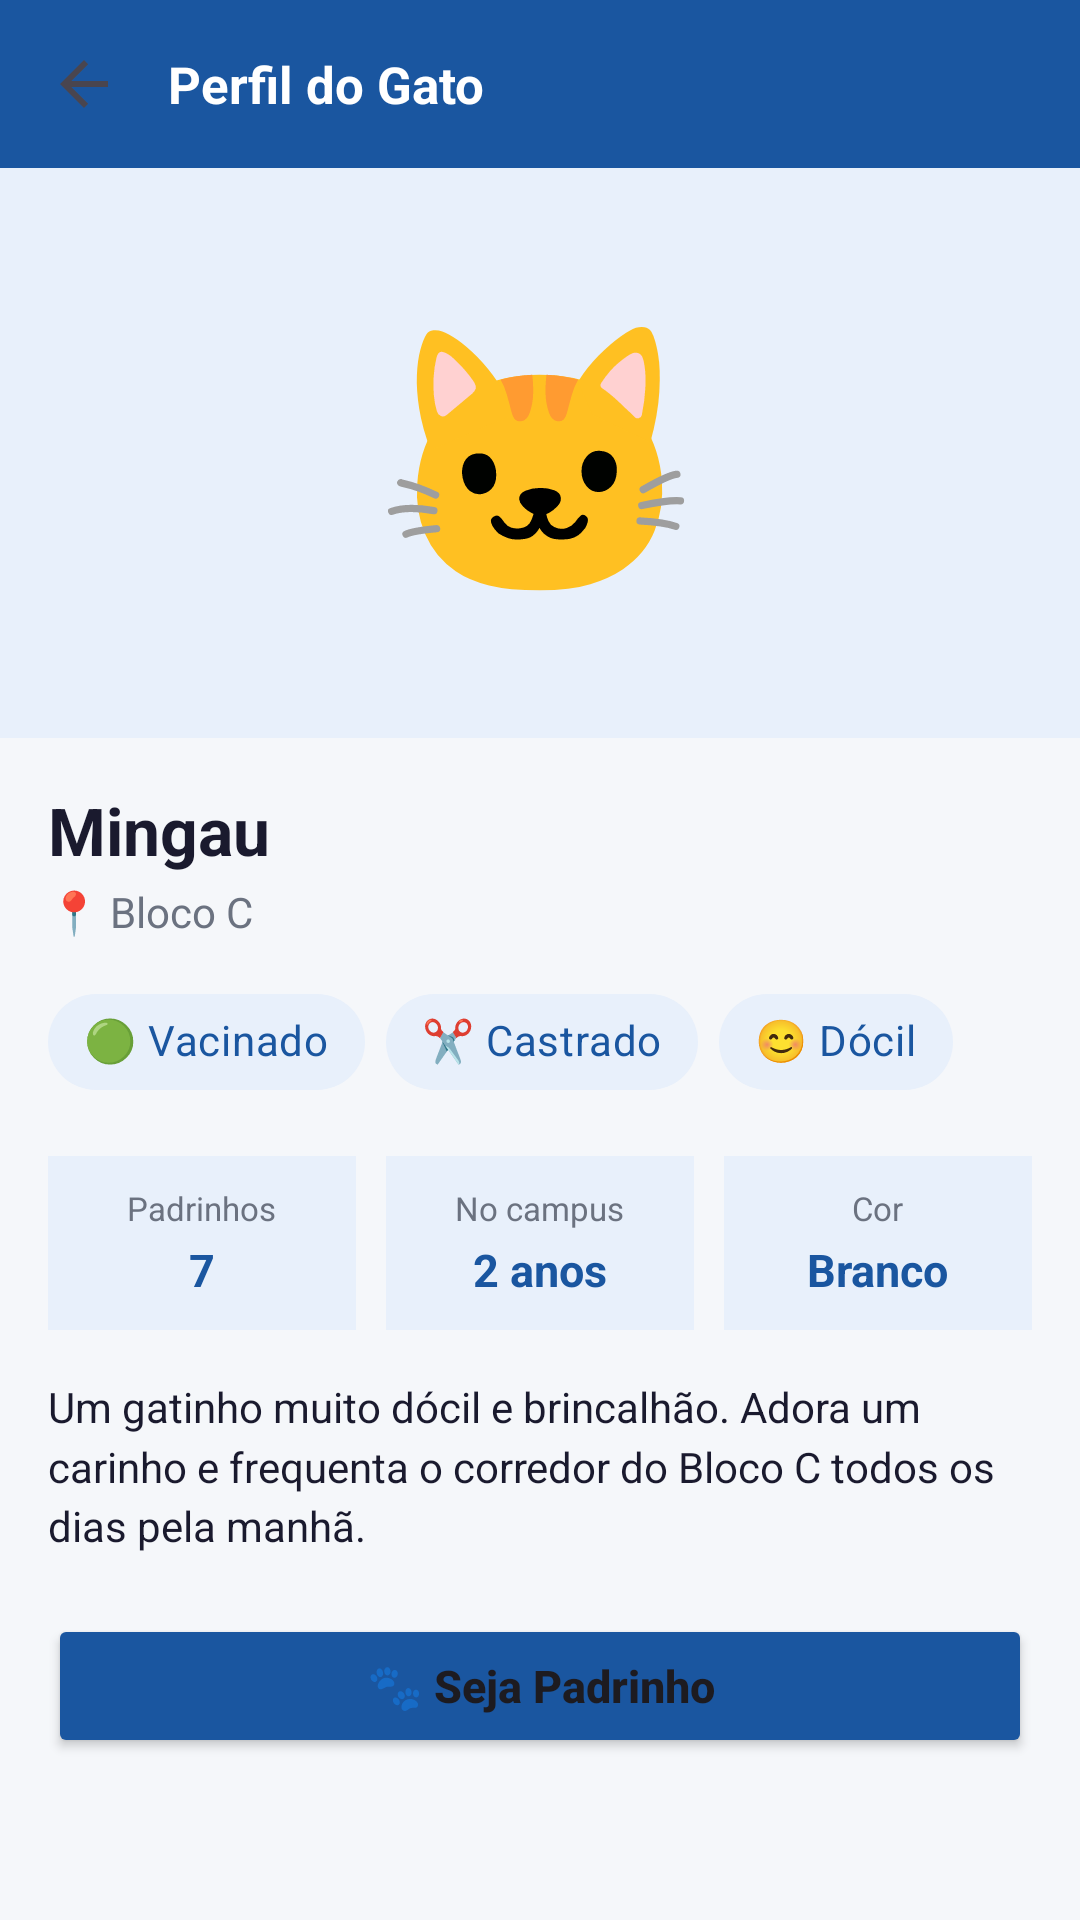

Here is an Android app screen rendered from its layout file. Give the layout XML and the strings, colors and styles it references.
<!-- AndroidManifest.xml: application theme Theme.Unicat -->
<!-- res/layout/activity_perfil_gato.xml -->
<?xml version="1.0" encoding="utf-8"?>
<androidx.constraintlayout.widget.ConstraintLayout xmlns:android="http://schemas.android.com/apk/res/android"
    xmlns:app="http://schemas.android.com/apk/res-auto"
    xmlns:tools="http://schemas.android.com/tools"
    android:layout_width="match_parent"
    android:layout_height="match_parent"
    android:background="#F5F7FA"
    android:fitsSystemWindows="true">

    <androidx.appcompat.widget.Toolbar
        android:id="@+id/toolbar"
        android:layout_width="match_parent"
        android:layout_height="56dp"
        android:background="#1A56A0"
        android:elevation="4dp"
        app:layout_constraintTop_toTopOf="parent"
        app:navigationIcon="?attr/homeAsUpIndicator">

        <TextView
            android:layout_width="wrap_content"
            android:layout_height="wrap_content"
            android:text="Perfil do Gato"
            android:textColor="#FFFFFF"
            android:textSize="17sp"
            android:textStyle="bold" />
    </androidx.appcompat.widget.Toolbar>

    <ScrollView
        android:layout_width="match_parent"
        android:layout_height="0dp"
        app:layout_constraintTop_toBottomOf="@id/toolbar">

        <LinearLayout
            android:layout_width="match_parent"
            android:layout_height="wrap_content"
            android:orientation="vertical">

            <FrameLayout
                android:layout_width="match_parent"
                android:layout_height="190dp"
                android:background="#E8F0FB">

                <TextView
                    android:layout_width="wrap_content"
                    android:layout_height="wrap_content"
                    android:layout_gravity="center"
                    android:text="🐱"
                    android:textSize="88sp" />
            </FrameLayout>

            <LinearLayout
                android:layout_width="match_parent"
                android:layout_height="wrap_content"
                android:orientation="vertical"
                android:padding="16dp">

                <TextView
                    android:id="@+id/tvCatName"
                    android:layout_width="wrap_content"
                    android:layout_height="wrap_content"
                    android:text="Mingau"
                    android:textColor="#1A1A2E"
                    android:textSize="22sp"
                    android:textStyle="bold" />

                <TextView
                    android:id="@+id/tvLocation"
                    android:layout_width="wrap_content"
                    android:layout_height="wrap_content"
                    android:layout_marginTop="3dp"
                    android:text="📍 Bloco C"
                    android:textColor="#6B7280"
                    android:textSize="14sp" />

                <com.google.android.material.chip.ChipGroup
                    android:layout_width="match_parent"
                    android:layout_height="wrap_content"
                    android:layout_marginTop="10dp"
                    app:chipSpacingHorizontal="7dp">

                    <com.google.android.material.chip.Chip
                        style="@style/Widget.MaterialComponents.Chip.Action"
                        android:layout_width="wrap_content"
                        android:layout_height="wrap_content"
                        android:text="🟢 Vacinado"
                        android:textColor="#1A56A0"
                        app:chipBackgroundColor="#E8F0FB"
                        app:chipCornerRadius="20dp"
                        app:chipStrokeWidth="0dp" />

                    <com.google.android.material.chip.Chip
                        style="@style/Widget.MaterialComponents.Chip.Action"
                        android:layout_width="wrap_content"
                        android:layout_height="wrap_content"
                        android:text="✂️ Castrado"
                        android:textColor="#1A56A0"
                        app:chipBackgroundColor="#E8F0FB"
                        app:chipCornerRadius="20dp"
                        app:chipStrokeWidth="0dp" />

                    <com.google.android.material.chip.Chip
                        style="@style/Widget.MaterialComponents.Chip.Action"
                        android:layout_width="wrap_content"
                        android:layout_height="wrap_content"
                        android:text="😊 Dócil"
                        android:textColor="#1A56A0"
                        app:chipBackgroundColor="#E8F0FB"
                        app:chipCornerRadius="20dp"
                        app:chipStrokeWidth="0dp" />
                </com.google.android.material.chip.ChipGroup>

                <LinearLayout
                    android:layout_width="match_parent"
                    android:layout_height="wrap_content"
                    android:layout_marginTop="14dp"
                    android:baselineAligned="false"
                    android:orientation="horizontal">

                    <LinearLayout
                        android:layout_width="0dp"
                        android:layout_height="wrap_content"
                        android:layout_marginEnd="5dp"
                        android:layout_weight="1"
                        android:background="@android:color/white"
                        android:backgroundTint="#E8F0FB"
                        android:gravity="center"
                        android:orientation="vertical"
                        android:padding="10dp">

                        <TextView
                            android:layout_width="wrap_content"
                            android:layout_height="wrap_content"
                            android:text="Padrinhos"
                            android:textColor="#6B7280"
                            android:textSize="11sp" />

                        <TextView
                            android:layout_width="wrap_content"
                            android:layout_height="wrap_content"
                            android:layout_marginTop="3dp"
                            android:text="7"
                            android:textColor="#1A56A0"
                            android:textSize="15sp"
                            android:textStyle="bold" />
                    </LinearLayout>

                    <LinearLayout
                        android:layout_width="0dp"
                        android:layout_height="wrap_content"
                        android:layout_marginHorizontal="5dp"
                        android:layout_weight="1"
                        android:background="@android:color/white"
                        android:backgroundTint="#E8F0FB"
                        android:gravity="center"
                        android:orientation="vertical"
                        android:padding="10dp">

                        <TextView
                            android:layout_width="wrap_content"
                            android:layout_height="wrap_content"
                            android:text="No campus"
                            android:textColor="#6B7280"
                            android:textSize="11sp" />

                        <TextView
                            android:layout_width="wrap_content"
                            android:layout_height="wrap_content"
                            android:layout_marginTop="3dp"
                            android:text="2 anos"
                            android:textColor="#1A56A0"
                            android:textSize="15sp"
                            android:textStyle="bold" />
                    </LinearLayout>

                    <LinearLayout
                        android:layout_width="0dp"
                        android:layout_height="wrap_content"
                        android:layout_marginStart="5dp"
                        android:layout_weight="1"
                        android:background="@android:color/white"
                        android:backgroundTint="#E8F0FB"
                        android:gravity="center"
                        android:orientation="vertical"
                        android:padding="10dp">

                        <TextView
                            android:layout_width="wrap_content"
                            android:layout_height="wrap_content"
                            android:text="Cor"
                            android:textColor="#6B7280"
                            android:textSize="11sp" />

                        <TextView
                            android:layout_width="wrap_content"
                            android:layout_height="wrap_content"
                            android:layout_marginTop="3dp"
                            android:text="Branco"
                            android:textColor="#1A56A0"
                            android:textSize="15sp"
                            android:textStyle="bold" />
                    </LinearLayout>
                </LinearLayout>

                <TextView
                    android:id="@+id/tvDescription"
                    android:layout_width="match_parent"
                    android:layout_height="wrap_content"
                    android:layout_marginTop="16dp"
                    android:lineSpacingMultiplier="1.2"
                    android:text="Um gatinho muito dócil e brincalhão. Adora um carinho e frequenta o corredor do Bloco C todos os dias pela manhã."
                    android:textColor="#1A1A2E"
                    android:textSize="14sp" />

                <Button
                    android:id="@+id/btnSponsor"
                    android:layout_width="match_parent"
                    android:layout_height="wrap_content"
                    android:layout_marginTop="20dp"
                    android:backgroundTint="#1A56A0"
                    android:padding="13dp"
                    android:text="🐾 Seja Padrinho"
                    android:textAllCaps="false"
                    android:textSize="15sp"
                    android:textStyle="bold"
                    app:cornerRadius="10dp" />

            </LinearLayout>
        </LinearLayout>
    </ScrollView>

</androidx.constraintlayout.widget.ConstraintLayout>
<!-- resources referenced by this layout -->
<resources>
  <style name="Theme.Unicat" parent="Base.Theme.Unicat" />
  <style name="Base.Theme.Unicat" parent="Theme.Material3.DayNight.NoActionBar">
          
          
      </style>
</resources>
